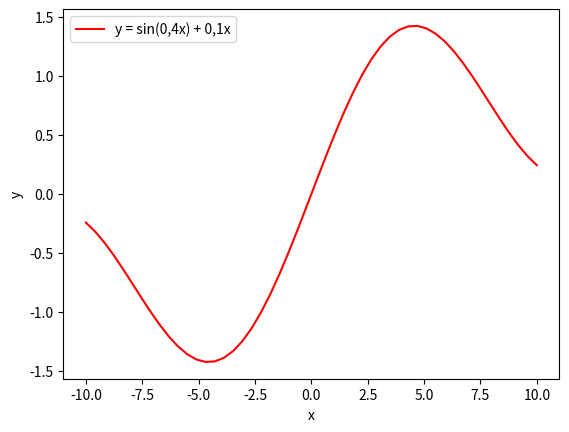

Python code for this plot:
import matplotlib.pyplot as plt
import math
import numpy as np 


# 1. Зобразити графік функції 𝑦 = sin(0,4𝑥) + 0,1𝑥, 𝑥 ∈ [−10; 10], тип лінії – 
# суцільна, колір лінії – червоний. Зберегти графік у файл x.png.
 



x = np.linspace(-10, 10, 50, endpoint=True)


def my_func(x):
    return math.sin(0.4 * x) + 0.1 * x

y = [my_func(i) for i in x]



plt.plot(x, y, "r-", label="y = sin(0,4x) + 0,1x")

 
plt.xlabel('x') 
plt.ylabel('y')  
plt.legend()  
plt.savefig('x.png')


plt.show()